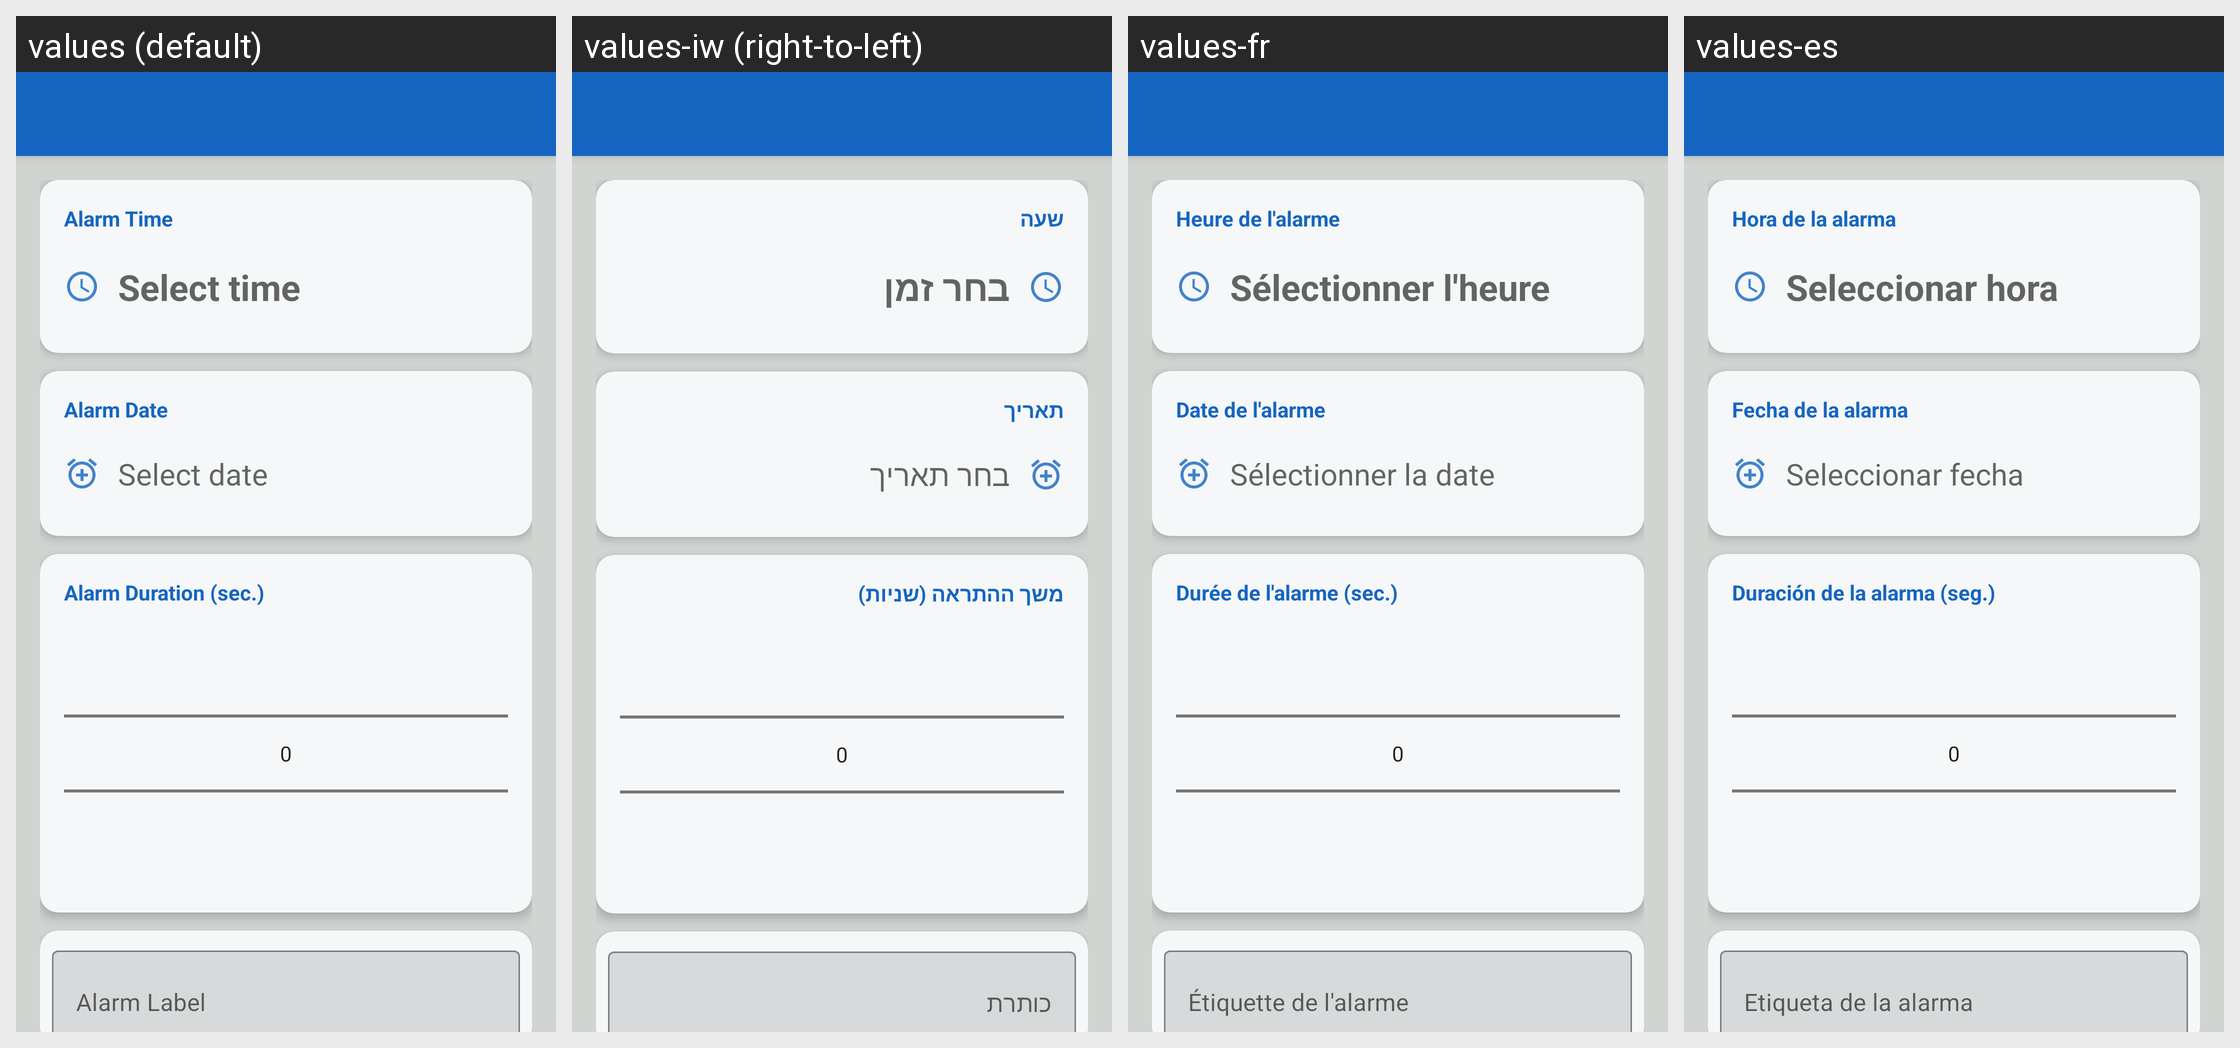

For this localized Android screen grid, give each drawn string resource with its value in every locale shown.
Android screen res/layout/add_alarm_screen.xml rendered under 4 locales, left to right: values (default), values-iw (right-to-left), values-fr, values-es. Device: Nexus 5 (rendered at 1080×1920; each locale shown at half size, 540×960, under a caption strip naming it); theme AppTheme.
Other locales in the repository, not shown: values-yi.
Strings drawn on this screen, with the default value and each locale's value (text and hints the layout hard-codes, and strings that could not be matched under every locale, appear in the picture but are not listed):

alarm_time_label
  values: Alarm Time
  values-iw: שעה
  values-fr: Heure de l'alarme
  values-es: Hora de la alarma

hint_time
  values: Select time
  values-iw: בחר זמן
  values-fr: Sélectionner l'heure
  values-es: Seleccionar hora

alarm_date_label
  values: Alarm Date
  values-iw: תאריך
  values-fr: Date de l'alarme
  values-es: Fecha de la alarma

hint_date
  values: Select date
  values-iw: בחר תאריך
  values-fr: Sélectionner la date
  values-es: Seleccionar fecha

alarm_duration_label
  values: Alarm Duration (sec.)
  values-iw: משך ההתראה (שניות)
  values-fr: Durée de l'alarme (sec.)
  values-es: Duración de la alarma (seg.)

alarm_label_label
  values: Alarm Label
  values-iw: כותרת
  values-fr: Étiquette de l'alarme
  values-es: Etiqueta de la alarma
